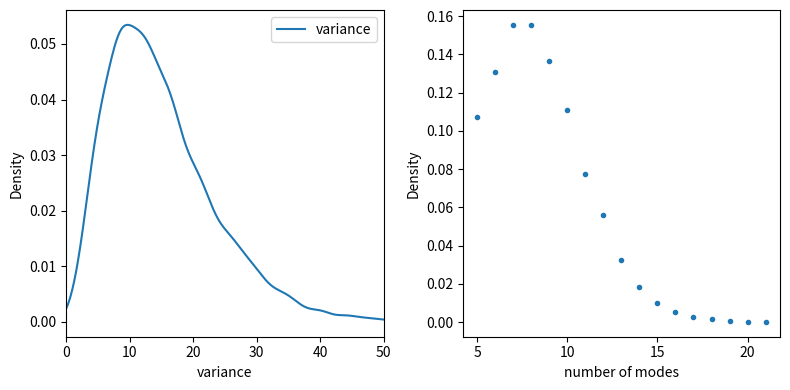
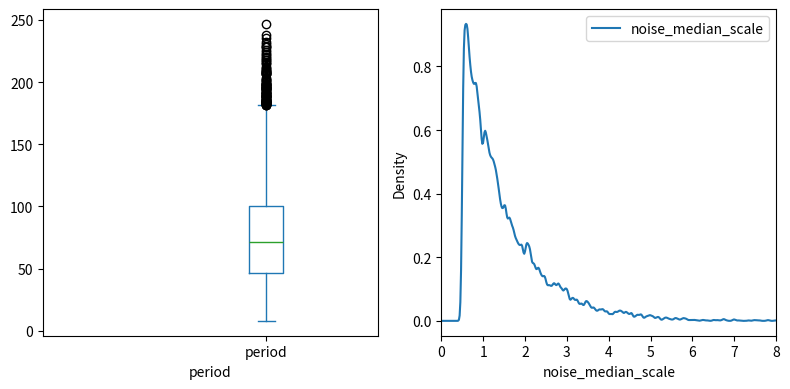

Recreate these plots in Python, in order.
import numpy as np
import pandas as pd

class pseudoclim(object):
    ####################
    # global proportions
    ####################
    
    # ----- MODE TYPE ------------
    p_L = 0.45 # p(linear pattern)
    p_N = 0.45 # p(nonlinear pattern)
    p_W = 0.1  # p(moving wave pattern)
    assert((p_L+p_N+p_W)==1), 'pattern proportions must sum to one'

    p_LS = 0.5 # p(sparse pattern | linear pattern)
    p_LD = 0.5 # p(dense pattern | linear pattern)
    assert((p_LS+p_LD)==1), 'linear pattern split proportions must sum to one'

    p_NC = 0.35 # p(cyclic pattern | nonlinear pattern)
    p_NN = 0.65 # p(not cyclic pattern | nonlinear pattern)
    assert((p_NN+p_NC)==1), 'nonlinear pattern split proportions must sum to one'
    
    mode_type_probabilities = {
        'linear_dense': p_L*p_LD, 
        'linear_sparse': p_L*p_LS, 
        'non_linear': p_N*p_NN, 
        'non_linear_cyclic': p_N*p_NC, 
        'moving_wave': p_W,
    }
    
    # ----- TIME SERIES TYPE ------------
    p_L_seasonal = 0.3 # p(seasonal time series | linear pattern)
    p_L_nonseasonal = 0.7 # p(not seasonal time series | linear pattern)
    assert((p_L_seasonal+p_L_nonseasonal)==1), 'linear seasonal split proportions must sum to one'
    
    # ----- TIME SERIES TYPE ------------
    p_NL_seasonal = 0.3 # p(seasonal time series | plain non linear pattern)
    p_NL_nonseasonal = 0.7 # p(not seasonal time series | plain non linear pattern)
    assert((p_NL_seasonal+p_NL_nonseasonal)==1), 'nonlinear seasonal split proportions must sum to one'
    
    # ----- TIME SERIES TYPE ------------
    p_P_seasonal = 0.3 # p(seasonal time series | periodic pattern)
    p_P_nonseasonal = 0.7 # p(not seasonal time series | periodic pattern)
    assert((p_P_seasonal+p_P_nonseasonal)==1), 'periodic seasonal split proportions must sum to one'
    
    # ------ ARMA coefficient --------------
    max_ar=0.8 # used for local ar coefs
    min_ar=0.1 # used for local ar coefs
    max_ma=0.1 # used for local ar coefs
    min_ma=-0.2 # used for local ar coefs
    max_sar=0.8 # used for seasonal ar coefs
    min_sar=0.1 # used for seasonal ar coefs
    max_sma=0.1 # used for seasonal ar coefs
    min_sma=-0.2 # used for seasonal ar coefs
    
    
    def __init__(self, seed):
        # seed for reproducability
        np.random.seed(seed)
        
        # number of modes
        self.n_modes = self.mode_num_gen(1, mn=5)[0]
        
        # variances of each mode
        self.mode_vars = self.mode_vars_gen(self.n_modes, mn=0)
        
        # variance of noise mode
        self.noise_var_median_scale = self.noise_var_median_scale_gen(1, mn=0.5)[0]
        self.noise_var = self.noise_var_median_scale*np.median(self.mode_vars)
        
        # mode types
        self.mode_types = self.choose_mode_types(self.n_modes)
        
        # time series info
        self.time_series_info = self.collect_timeseries_info(self.mode_types)
        
        df = pd.DataFrame({
            'type':['noise']+list(self.mode_types),
            'variance':[self.noise_var]+list(self.mode_vars),
            'timeseries_info':[None]+list(self.time_series_info),
        })
        self.summary = df
        
    @classmethod
    def mode_num_gen(cls, n, mn=5): 
        ps = np.random.poisson(8, size=n)
        rn = sum(ps<mn)
        if rn>0:
            ps[ps<mn]=cls.mode_num_gen(rn, mn=mn)
        return ps
    
    @classmethod
    def mode_vars_gen(cls, n, mn=0): 
        ps = np.random.gamma(3, 5, n)
        rn = sum(ps<mn)
        if rn>0:
            ps[ps<mn]=cls.mode_vars_gen(rn, mn=mn)
        return ps
        
    @classmethod
    def noise_var_median_scale_gen(cls, n, mn=0.5): 
        k =1 # shape
        mean=1
        theta= mean/k #scale
        ps = np.random.gamma(k, scale=theta, size=n)
        rn = sum(ps<mn)
        if rn>0:
            ps[ps<mn]=cls.noise_var_median_scale_gen(rn, mn=mn)
        return ps
        
    @classmethod
    def period_gen(cls, n, mn=8): 
        ps = np.random.rayleigh(60, size=n)
        rn = sum(ps<mn)
        if rn>0:
            ps[ps<mn]=cls.period_gen(rn, mn=mn)
        return ps
    
    def choose_mode_types(self, n_modes):
        mode_types, probs = zip( *[(k,v) for k,v in self.mode_type_probabilities.items()] )
        chosen_modes = np.random.choice(mode_types, size=n_modes, replace=True, p=probs)
        return chosen_modes
    
    @classmethod
    def _linear_ar_params_gen(cls):
        return list([np.random.random()*(cls.max_ar-cls.min_ar)+cls.min_ar])
    
    @classmethod
    def _linear_ma_params_gen(cls):
        return list([np.random.random()*(cls.max_ma-cls.min_ma)+cls.min_ma])
    
    def _linear_mode_timeseries_gen(self):
        '''
        returns :
            Tuple of
            (ar_params_list, ma_params_list, p, sar_params_list, sma_params_list)
        '''
        is_seasonal = np.random.random() < self.p_L_seasonal
        
        ar_params_list = self._linear_ar_params_gen()
        ma_params_list = self._linear_ma_params_gen()
        p = int(self.period_gen(1)[0]) if is_seasonal else 1
        sar_params_list = self._linear_ar_params_gen() if is_seasonal else []
        sma_params_list = self._linear_ma_params_gen() if is_seasonal else []
        
        return (ar_params_list, ma_params_list, p, sar_params_list, sma_params_list)
        
    @classmethod 
    def _periodic_ar_params_gen(cls):
        return list([np.random.random()*(cls.max_sar-cls.min_sar)+cls.min_sar])
    
    @classmethod
    def _periodic_ma_params_gen(cls):
        return list([np.random.random()*(cls.max_sma-cls.min_sma)+cls.min_sma])
    
    def _periodic_mode_timeseries_gen(self):
        '''
        returns :
            Tuple of
            (ar_params_list, ma_params_list, p, sar_params_list, sma_params_list)
        '''
        is_seasonal = np.random.random() < self.p_P_seasonal
        
        ar_params_list = self._periodic_ar_params_gen()
        ma_params_list = self._periodic_ma_params_gen()
        p = int(self.period_gen(1)[0])
        sar_params_list = self._periodic_ar_params_gen() if is_seasonal else []
        sma_params_list = self._periodic_ma_params_gen() if is_seasonal else []
        
        return (ar_params_list, ma_params_list, p, sar_params_list, sma_params_list)
        
    @staticmethod
    def _nonlinear_ar_params_gen():
        return list([np.random.random()])
    
    @staticmethod
    def _nonlinear_ma_params_gen():
        return list([np.random.random()])
    
    def _nonlinear_mode_timeseries_gen(self):
        '''
        returns :
            Tuple of
            (ar_params_list, ma_params_list, p, sar_params_list, sma_params_list)
        '''
        is_seasonal = np.random.random() < self.p_NL_seasonal
        
        ar_params_list = self._nonlinear_ar_params_gen()
        ma_params_list = self._nonlinear_ma_params_gen()
        p = self.period_gen(1)[0] if is_seasonal else 1
        sar_params_list = self._nonlinear_ar_params_gen() if is_seasonal else []
        sma_params_list = self._nonlinear_ma_params_gen() if is_seasonal else []
        
        return (ar_params_list, ma_params_list, p, sar_params_list, sma_params_list)
        
    
    def _collect_single_timeseries_info(self, mode_type):
        if mode_type in ['linear_dense', 'linear_sparse']:
            return self._linear_mode_timeseries_gen()
        elif mode_type=='non_linear':
            return self._nonlinear_mode_timeseries_gen()
        else:
            return self._periodic_mode_timeseries_gen()
        
    def collect_timeseries_info(self, mode_types):
        ts_info = [self._collect_single_timeseries_info(mt) for mt in mode_types]
        return ts_info
        


if __name__=='__main__':    
    import matplotlib.pyplot as plt
    c = pseudoclim(None)
    print(c.summary)
    
    ##############################################
    # distribution of variance and number of modes
    ##############################################
    print('\n'*5)
    fig, (ax1, ax2) = plt.subplots(1,2, figsize=(8,4))
    df = pd.DataFrame({'variance': pseudoclim.mode_vars_gen(10000)})
    df.plot(kind='kde', ax=ax1)
    ax1.set_xlabel('variance')
    ax1.set_xlim(0,50)
    print('var_distribution', ['{}:{:.2f}'.format(f.__name__, f(df.values)) for f in [np.min, np.mean, np.median, np.max]])

    df = pd.DataFrame({'y':pseudoclim.mode_num_gen(10000)})
    (df.groupby(by='y').y.count()/len(df)).plot(ax=ax2, label='number of modes', style='.')
    ax2.set_xlabel('number of modes')
    ax2.set_ylabel('Density')

    plt.tight_layout()
    plt.show()
    
    
    ##############################################
    # distribution of variance and number of modes
    ##############################################
    print('\n'*5)
    fig, (ax1, ax2) = plt.subplots(1,2, figsize=(8,4))

    df = pd.DataFrame({'period':pseudoclim.period_gen(10000)})
    df.plot(kind='box', ax=ax1)
    ax1.set_xlabel('period')
    ax1.set_xlim([0, None])
    print('period_distribution', ['{}:{:.2f}'.format(f.__name__, f(df.values)) for f in [np.min, np.mean, np.median, np.max]])

    df = pd.DataFrame({'noise_median_scale':pseudoclim.noise_var_median_scale_gen(10000)})
    df.plot.kde(bw_method=0.03, ax=ax2)
    ax2.set_xlabel('noise_median_scale')
    ax2.set_xlim([0, 8])
    print('noise_median_scale', ['{}:{:.2f}'.format(f.__name__, f(df.values)) for f in [np.min, np.mean, np.median, np.max]])

    plt.tight_layout()
    plt.show()